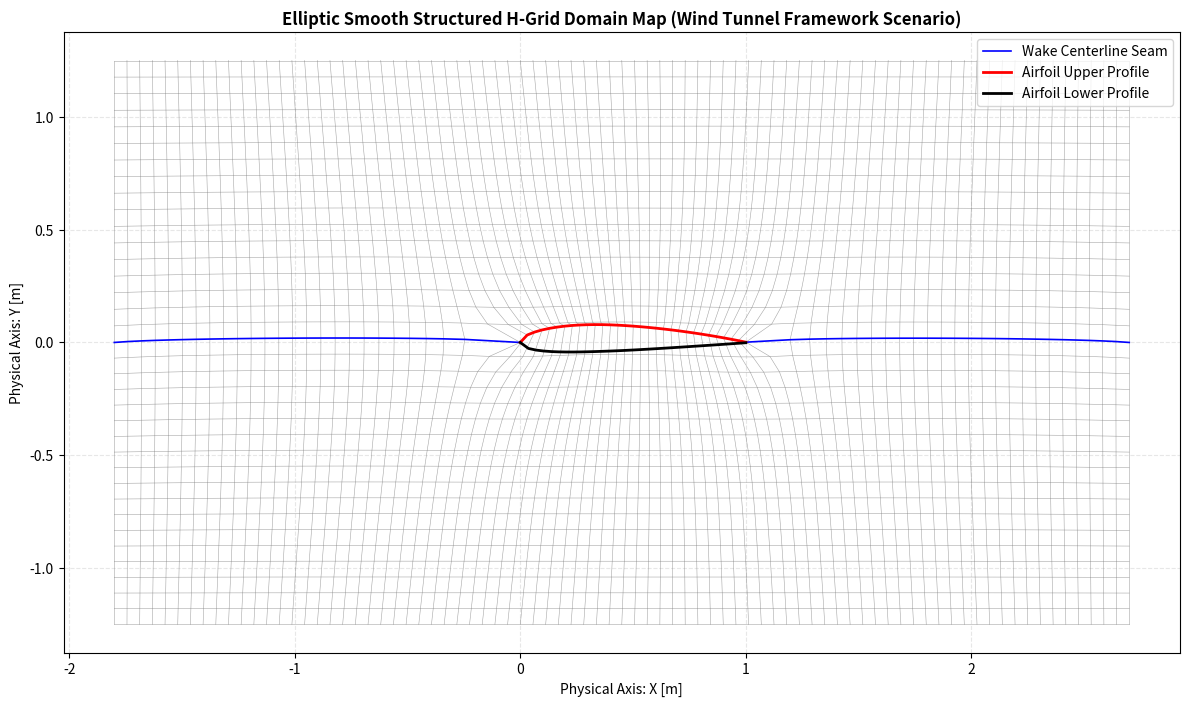

Source code (Python):
import numpy as np
import matplotlib.pyplot as plt

# =====================================================================
# AIRFOIL GEOMETRY CLASS (As provided by user)
# =====================================================================
class NACA4DigitAirfoil:
    def __init__(self, code: str, chord: float, precision: int):
        self.code = code
        self.c = chord
        self.precision = precision
        self.parameters()
        self.t = np.linspace(0, self.c, self.precision, dtype=float)
        self.compute_geometry()
    
    def parameters(self):
        NACA_n = [float(x) for x in self.code]
        self.m = (NACA_n[0] * 0.01)
        self.p = (NACA_n[1] * 0.1)
        self.T = (((NACA_n[2] * 10) + NACA_n[3]) * 0.01)
    
    def camber_line(self, t):
        if self.m == 0 or self.p == 0:
            return np.zeros_like(t, dtype=float)
        t_norm = t / self.c
        con_list = [(t >= 0) & (t <= self.p * self.c), (t >= self.p * self.c) & (t <= self.c)]
        func_list = [(self.m/self.p**2)*((2*self.p*t_norm)-(t_norm**2)),
                     (self.m/((1- self.p)**2))*((1-(2*self.p))+(2*self.p*t_norm)-(t_norm**2))]
        return np.select(con_list, func_list, 0.0)
    
    def compute_geometry(self):
        self.y_c = self.camber_line(self.t)
        dy_c = np.gradient(self.y_c, self.t)
        Theta_d = np.arctan(dy_c)
        
        t_n = self.t / self.c
        y_t = 5*(self.T * self.c)*((0.2969*np.sqrt(t_n)) -
                   (0.1260*t_n) -
                   (0.3516*(t_n**2)) +
                   (0.2843*(t_n**3)) -
                   (0.1015*(t_n**4)))
        
        self.X_u = (self.t - (y_t * np.sin(Theta_d)))
        self.Y_u = self.y_c + (y_t * np.cos(Theta_d))
        self.X_l = (self.t + (y_t * np.sin(Theta_d)))
        self.Y_l = self.y_c - (y_t * np.cos(Theta_d))

# =====================================================================
# ELLIPTIC H-GRID GENERATOR
# =====================================================================
def generate_elliptic_h_grid(airfoil, Ni=91, Nj=41, tunnel_height=3.0, tunnel_length=5.0):
    """
    Generates a structured curvilinear H-grid around an airfoil inside a wind tunnel
    using an Elliptic PDE smoothing scheme.
    """
    # Grid dimensions allocations
    # Airfoil profile is centered axially in the domain
    x = np.zeros((Ni, Nj))
    y = np.zeros((Ni, Nj))
    
    # Define block indices along the longitudinal direction (i-axis)
    # The airfoil surface matches the center section of the domain index split
    i_airfoil_points = airfoil.precision
    i_start = (Ni - i_airfoil_points) // 2
    i_end = i_start + i_airfoil_points - 1
    
    # Establish the constant splitting line location along the vertical axis (j-axis)
    j_mid = Nj // 2 
    
    # Wind tunnel dimensions boundaries
    x_inflow = -tunnel_length * 0.4
    x_outflow = tunnel_length * 0.6
    y_bottom = -tunnel_height / 2.0
    y_top = tunnel_height / 2.0
    
    # Step 1: Initialize Boundaries (Dirichlet Conditions)
    # Inflow and Outflow
    for j in range(Nj):
        eta_frac = j / (Nj - 1)
        y_val = y_bottom + eta_frac * (y_top - y_bottom)
        x[0, j] = x_inflow
        y[0, j] = y_val
        x[-1, j] = x_outflow
        y[-1, j] = y_val
        
    # Top and Bottom Tunnel Walls
    for i in range(Ni):
        xi_frac = i / (Ni - 1)
        x_val = x_inflow + xi_frac * (x_outflow - x_inflow)
        x[i, 0] = x_val
        y[i, 0] = y_bottom
        x[i, -1] = x_val
        y[i, -1] = y_top

    # Step 2: Establish the Seam/Airfoil Line (Internal Dirichlet & Slit line)
    # Ensure matching points at the leading edge and trailing edge
    x_airfoil_start = 0.0
    x_airfoil_end = airfoil.c
    
    # Left wake line (Inflow to Leading Edge)
    for i in range(0, i_start):
        frac = i / i_start
        x[i, j_mid] = x_inflow + frac * (x_airfoil_start - x_inflow)
        y[i, j_mid] = 0.0  # Centerline alignment
        
    # Right wake line (Trailing Edge to Outflow)
    for i in range(i_end + 1, Ni):
        frac = (i - i_end) / (Ni - 1 - i_end)
        x[i, j_mid] = x_airfoil_end + frac * (x_outflow - x_airfoil_end)
        y[i, j_mid] = 0.0  # Centerline alignment

    # Step 3: Interpolate internal fields algebraically (TFI initialization)
    # Provides a baseline non-collapsed mesh structure before solving the PDEs
    for i in range(Ni):
        for j in range(Nj):
            # Bi-linear blending field interpolation logic between inner seam and walls
            if j < j_mid:  # Lower half domain
                frac = j / j_mid
                # Interpolating between bottom boundary (j=0) and center line boundary (j=j_mid)
                if i_start <= i <= i_end:
                    # Point falls exactly on lower airfoil profile surface
                    x_target = airfoil.X_l[i - i_start]
                    y_target = airfoil.Y_l[i - i_start]
                else:
                    x_target = x[i, j_mid]
                    y_target = y[i, j_mid]
                x[i, j] = x[i, 0] + frac * (x_target - x[i, 0])
                y[i, j] = y[i, 0] + frac * (y_target - y[i, 0])
            elif j > j_mid:  # Upper half domain
                frac = (j - j_mid) / (Nj - 1 - j_mid)
                # Interpolating between center line boundary (j=j_mid) and top wall (j=Nj-1)
                if i_start <= i <= i_end:
                    # Point falls exactly on upper airfoil profile surface
                    x_target = airfoil.X_u[i - i_start]
                    y_target = airfoil.Y_u[i - i_start]
                else:
                    x_target = x[i, j_mid]
                    y_target = y[i, j_mid]
                x[i, j] = x_target + frac * (x[i, -1] - x_target)
                y[i, j] = y_target + frac * (y[i, -1] - y_target)

    # Re-inject strict airfoil surface coordinate bounds to avoid interpolation drift
    x[i_start:i_end+1, j_mid] = 0.5 * (airfoil.X_u + airfoil.X_l)
    y[i_start:i_end+1, j_mid] = 0.5 * (airfoil.Y_u + airfoil.Y_l)

    # Step 4: Iterative Elliptic PDE Relaxation Solver (Gauss-Seidel Execution)
    max_iter = 300
    w = 1.0  # Relaxation factor parameter
    
    for iteration in range(max_iter):
        # Arrays to hold updates
        x_new = x.copy()
        y_new = y.copy()
        
        # Loop over interior grid coordinates fields
        for i in range(1, Ni - 1):
            for j in range(1, Nj - 1):
                # Skip updates on the airfoil boundary wall elements directly
                if j == j_mid and (i_start <= i <= i_end):
                    continue
                    
                # Compute computational grid metrics via finite difference discretization
                x_xi  = 0.5 * (x[i+1, j] - x[i-1, j])
                x_eta = 0.5 * (x[i, j+1] - x[i, j-1])
                y_xi  = 0.5 * (y[i+1, j] - y[i-1, j])
                y_eta = 0.5 * (y[i, j+1] - y[i, j-1])
                
                # Elliptic Coordinate transformation metrics
                alpha = x_eta**2 + y_eta**2
                beta  = x_xi * x_eta + y_xi * y_eta
                gamma = x_xi**2 + y_xi**2
                
                # Discretized central second derivatives components
                x_vivi = x[i+1, j] + x_new[i-1, j]
                x_eteta = x[i, j+1] + x_new[i, j-1]
                x_vieta = 0.25 * (x[i+1, j+1] - x[i-1, j+1] - x[i+1, j-1] + x[i-1, j-1])
                
                y_vivi = y[i+1, j] + y_new[i-1, j]
                y_eteta = y[i, j+1] + y_new[i, j-1]
                y_vieta = 0.25 * (y[i+1, j+1] - y[i-1, j+1] - y[i+1, j-1] + y[i-1, j-1])
                
                # Implicit Quasilinear Elliptic Form execution update
                denom = 2.0 * (alpha + gamma)
                
                x_res = (alpha * x_vivi - 2.0 * beta * x_vieta + gamma * x_eteta) / denom
                y_res = (alpha * y_vivi - 2.0 * beta * y_vieta + gamma * y_eteta) / denom
                
                x_new[i, j] = x[i, j] + w * (x_res - x[i, j])
                y_new[i, j] = y[i, j] + w * (y_res - y[i, j])
                
        x = x_new
        y = y_new

    # Step 5: Enforce asymmetric physical split boundary condition properties onto the Airfoil Slit Seam
    # This matches upper J metrics to Upper coordinates, and lower J metrics to Lower coordinates
    for i in range(i_start, i_end + 1):
        idx = i - i_start
        # Upper face matching mapping
        x[i, j_mid] = airfoil.X_u[idx]
        y[i, j_mid] = airfoil.Y_u[idx]
        
    return x, y, i_start, i_end, j_mid

# =====================================================================
# INSTANTIATION AND SCENARIO PLOTTING
# =====================================================================
chord_length =  1.0
precision_points = 31 # Airfoil points profile discretization density
airfoil = NACA4DigitAirfoil(code="2412", chord=chord_length, precision=precision_points)

# Run H-Grid System Generator Engine
X, Y, i_s, i_e, j_m = generate_elliptic_h_grid(airfoil, Ni=81, Nj=36, tunnel_height=2.5, tunnel_length=4.5)

# Visualizing Grid Domain
fig, ax = plt.subplots(figsize=(12, 7))
ax.set_aspect('equal')

# Plot constant-xi grid lines (i-indices lines)
for i in range(X.shape[0]):
    ax.plot(X[i, :], Y[i, :], color='gray', linewidth=0.4, alpha=0.7)

# Plot constant-eta grid lines (j-indices lines)
for j in range(X.shape[1]):
    if j == j_m:
        # Highlight the splitting centerline wake paths safely
        ax.plot(X[:i_s+1, j], Y[:i_s+1, j], color='blue', linewidth=1.2, label='Wake Centerline Seam')
        ax.plot(X[i_e:, j], Y[i_e:, j], color='blue', linewidth=1.2)
    else:
        ax.plot(X[:, j], Y[:, j], color='gray', linewidth=0.4, alpha=0.7)

# Overlay physical solid airfoil profile surface lines cleanly
ax.plot(airfoil.X_u, airfoil.Y_u, 'r-', linewidth=2.0, label='Airfoil Upper Profile')
ax.plot(airfoil.X_l, airfoil.Y_l, 'black', linewidth=2.0, label='Airfoil Lower Profile')
ax.set_title("Elliptic Smooth Structured H-Grid Domain Map (Wind Tunnel Framework Scenario)", fontsize=12, fontweight='bold')
ax.set_xlabel("Physical Axis: X [m]", fontsize=10)
ax.set_ylabel("Physical Axis: Y [m]", fontsize=10)
ax.legend(loc='upper right')
ax.grid(True, linestyle='--', alpha=0.3)
plt.tight_layout()
plt.show()
